pico-8 play session: no input (idle)

[t = 6 s] idle ~6s (no d-pad/buttons)
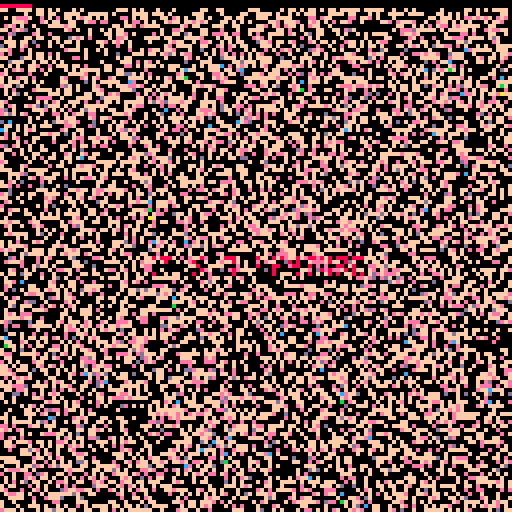
[t = 8 s] idle ~8s (no d-pad/buttons)
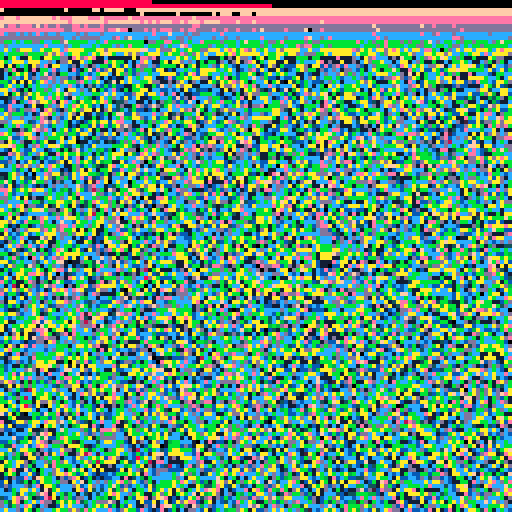

pico-8 cartridge
version 32
__lua__
--it's a feature (drippy sort)
--alexthescott
--8/24/21

p={8,136,130,11,139,131,12,140,129}
pal(p,1)
c=1

function burn()
	for p=0,2024do
		x=rnd(128)
		y=rnd(128)
		pc=pget(x,y)
		if (p-1)%3!=0 then
			--holding a magnet to 
			--a old computer type-beat? 
			pset(x,y+2,pc-1)
		end
	end
end

function add_brush()
	local b={}
	
	b.c=c
	b.x=0
	b.y=rnd(2)\1
	b.v=1
	
	b.update=function(slf)
	 slf.x+=slf.v
	end
	
	b.set_c=function(slf,c)
		slf.c=c
	end
	
	b.draw=function(slf)
		pset(slf.x,slf.y,slf.c)
	end
	
	b.destroy=function(slf)
		if slf.x>=128 then
			del(brushes,slf)
		end
	end
	
	add(brushes,b)
end

brushes={}
add_brush()

cls()
::♥::
if t()<2 then
	print("it's a feature",36,64,1)
else
	--burn() is our unexpected effect
	burn()
	
	if t()%3==0 then
		add_brush()
	end
	
	if t()%6==0 then
		for b in all(brushes) do
			b:set_c(c)
		end
		c+=3
		c%=10
	end
	
	for b in all(brushes) do
		b:draw()
		b:update()
		b:destroy()
	end
end

flip()
goto ♥
__gfx__
00000000000000000000000000000000000000000000000000000000000000000000000000000000000000000000000000000000000000000000000000000000
00000000000000000000000000000000000000000000000000000000000000000000000000000000000000000000000000000000000000000000000000000000
00700700000000000000000000000000000000000000000000000000000000000000000000000000000000000000000000000000000000000000000000000000
00077000000000000000000000000000000000000000000000000000000000000000000000000000000000000000000000000000000000000000000000000000
00077000000000000000000000000000000000000000000000000000000000000000000000000000000000000000000000000000000000000000000000000000
00700700000000000000000000000000000000000000000000000000000000000000000000000000000000000000000000000000000000000000000000000000
